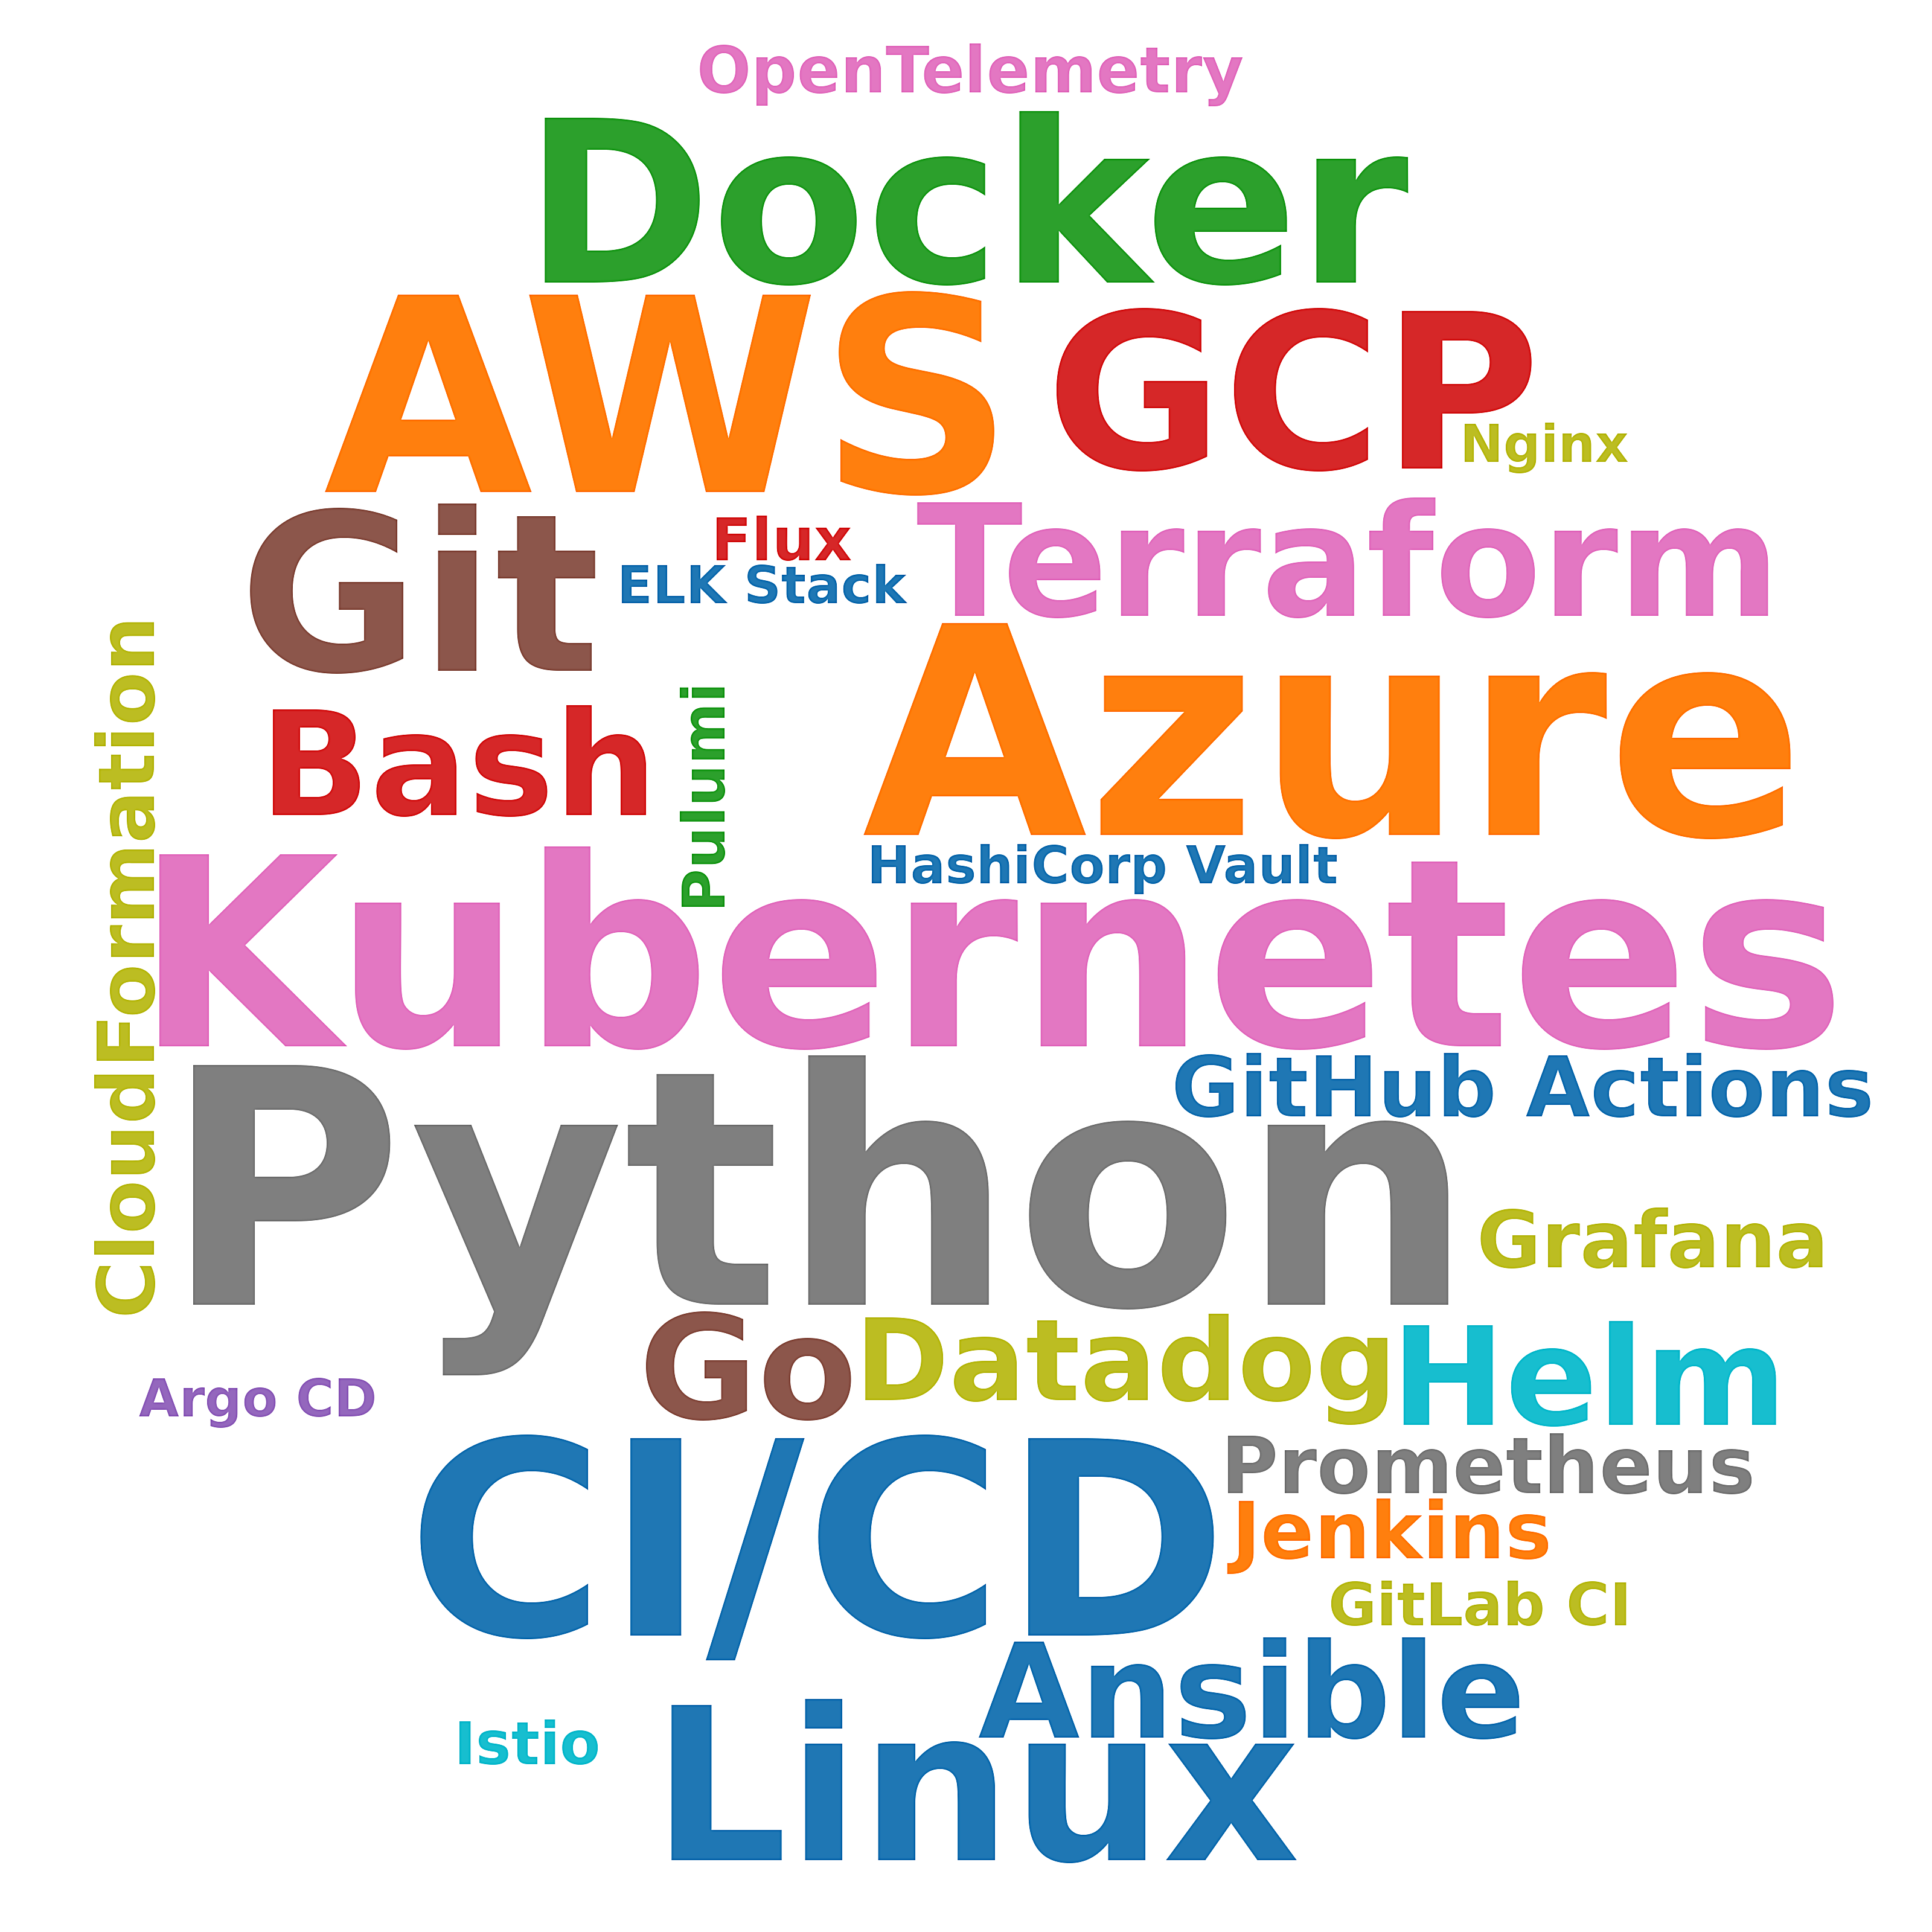

The file beside this chart, header and first rows:
skill, postings_mentioning, pct_of_postings
Python, 70, 17.0
Azure, 39, 9.5
AWS, 28, 6.8
CI/CD, 28, 6.8
Kubernetes, 25, 6.1
Docker, 18, 4.4
Git, 16, 3.9
GCP, 15, 3.6
Linux, 14, 3.4
Terraform, 11, 2.7
Bash, 8, 1.9
Go, 8, 1.9
Helm, 6, 1.5
Ansible, 5, 1.2
Datadog, 5, 1.2
GitHub Actions, 4, 1.0
CloudFormation, 3, 0.7
Jenkins, 3, 0.7
Prometheus, 3, 0.7
Grafana, 3, 0.7
OpenTelemetry, 3, 0.7
Pulumi, 2, 0.5
GitLab CI, 2, 0.5
Flux, 2, 0.5
Istio, 2, 0.5
Argo CD, 1, 0.2
ELK Stack, 1, 0.2
HashiCorp Vault, 1, 0.2
Nginx, 1, 0.2
